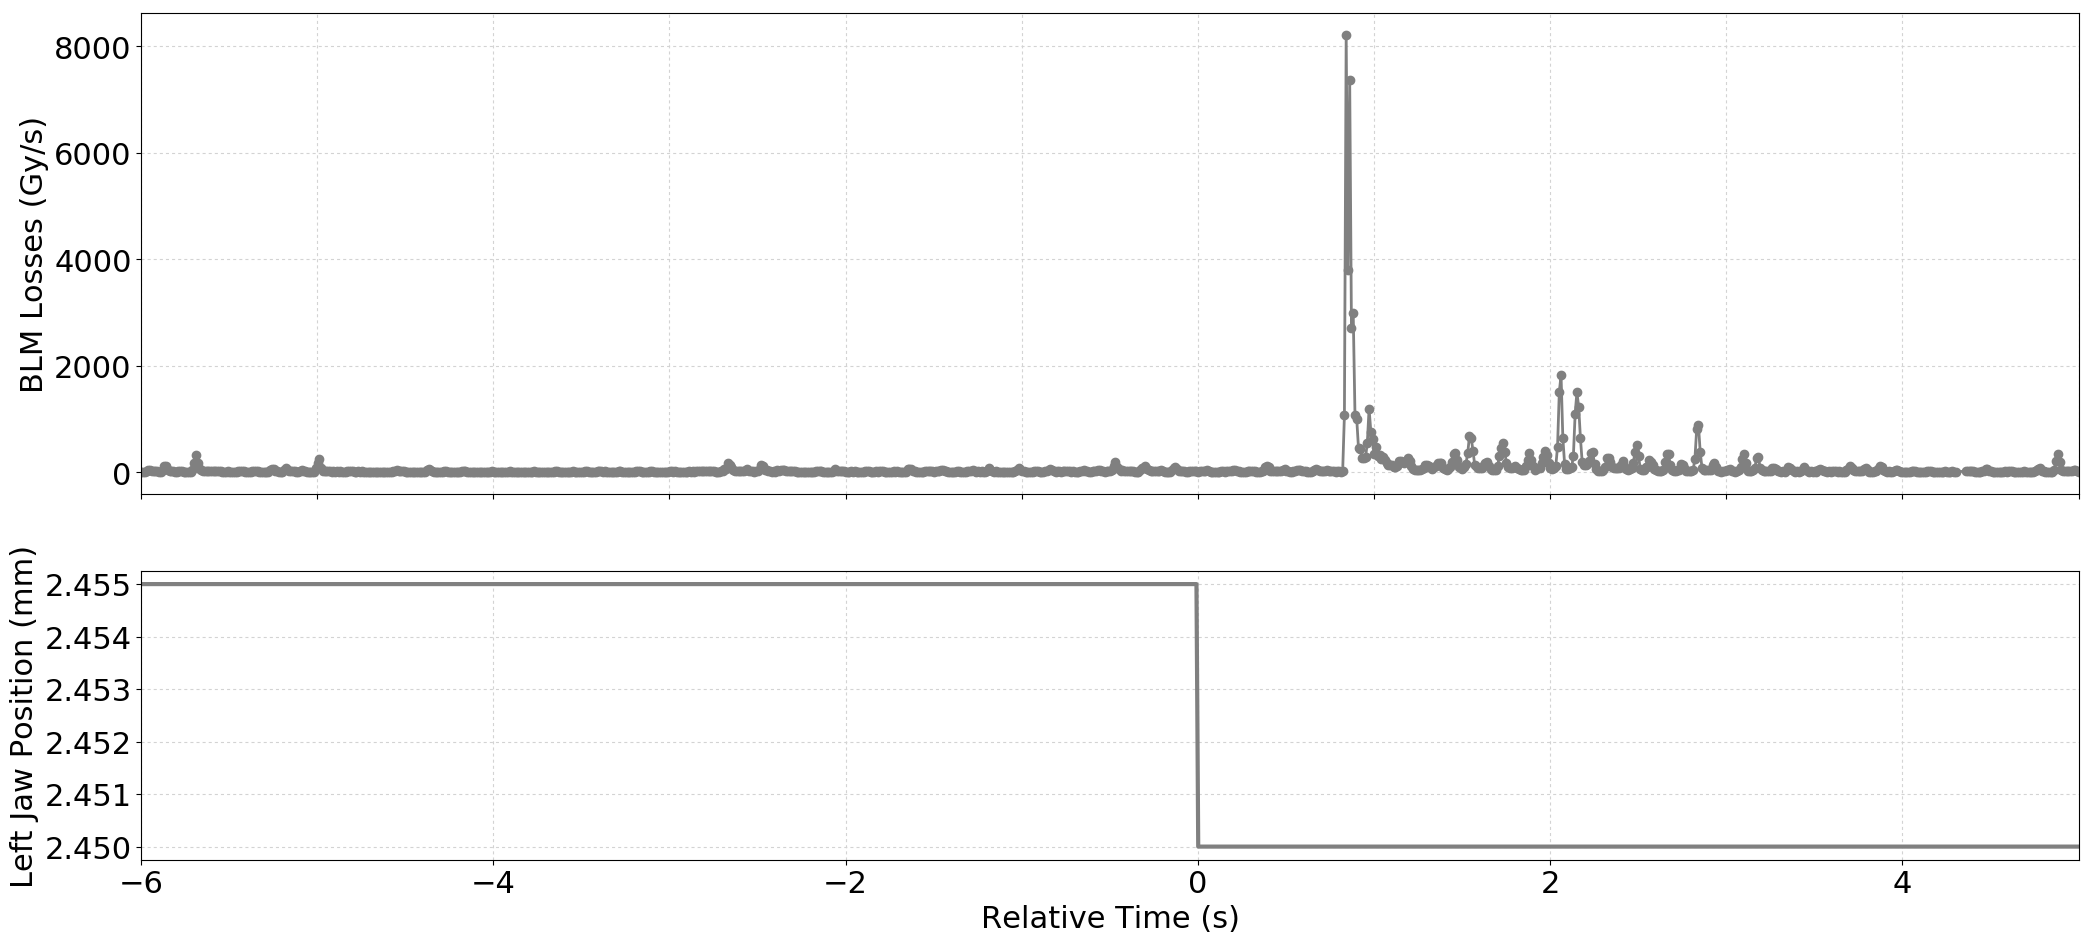

The table this chart was drawn from, first rows:
Timestamp, position, BLMTI.06R7.B1E10_TCLA.D6R7.B1
1494682214650, 2.455, 1.3394000000000001e-05
1494682214660, 2.455, 1.3755999999999998e-05
1494682214670, 2.455, 1.3394000000000001e-05
1494682214680, 2.455, 2.353e-05
1494682214690, 2.455, 3.6924e-05
1494682214700, 2.455, 4.5974e-05
1494682214710, 2.455, 2.9684000000000002e-05
1494682214720, 2.455, 2.0634e-05
1494682214730, 2.455, 1.7375999999999998e-05
1494682214740, 2.455, 1.8824e-05
1494682214750, 2.455, 1.448e-05
1494682214760, 2.455, 1.3032e-05
1494682214770, 2.455, 3.801e-05
1494682214780, 2.455, 0.000118
1494682214790, 2.455, 0.0001263
1494682214800, 2.455, 5.0318e-05
1494682214810, 2.455, 2.534e-05
1494682214820, 2.455, 2.2082e-05
1494682214830, 2.455, 1.9186e-05
1494682214840, 2.455, 1.4842000000000001e-05
1494682214850, 2.455, 1.1945999999999999e-05
1494682214860, 2.455, 1.9186e-05
1494682214870, 2.455, 2.6064e-05
1494682214880, 2.455, 3.2218e-05
1494682214890, 2.455, 1.3394000000000001e-05
1494682214900, 2.455, 1.5566e-05
1494682214910, 2.455, 1.629e-05
1494682214920, 2.455, 1.3755999999999998e-05
1494682214930, 2.455, 1.1222e-05
1494682214940, 2.455, 3.7286e-05
1494682214950, 2.455, 0.0001738
1494682214960, 2.455, 0.0003186
1494682214970, 2.455, 0.0001835
1494682214980, 2.455, 5.611e-05
1494682214990, 2.455, 3.7286e-05
1494682215000, 2.455, 3.2218e-05
1494682215010, 2.455, 2.2444e-05
1494682215020, 2.455, 2.1358e-05
1494682215030, 2.455, 1.7375999999999998e-05
1494682215040, 2.455, 2.6064e-05
1494682215050, 2.455, 3.4028e-05
1494682215060, 2.455, 2.4978e-05
1494682215070, 2.455, 2.0996e-05
1494682215080, 2.455, 3.1132e-05
1494682215090, 2.455, 2.9684000000000002e-05
1494682215100, 2.455, 1.9186e-05
1494682215110, 2.455, 1.267e-05
1494682215120, 2.455, 1.4118e-05
1494682215130, 2.455, 1.267e-05
1494682215140, 2.455, 1.7375999999999998e-05
1494682215150, 2.455, 1.4118e-05
1494682215160, 2.455, 1.4118e-05
1494682215170, 2.455, 1.1222e-05
1494682215180, 2.455, 1.3032e-05
1494682215190, 2.455, 1.1222e-05
1494682215200, 2.455, 1.8100000000000003e-05
1494682215210, 2.455, 1.991e-05
1494682215220, 2.455, 1.9548e-05
1494682215230, 2.455, 1.7014e-05
1494682215240, 2.455, 1.5204e-05
... 1,036 more rows
